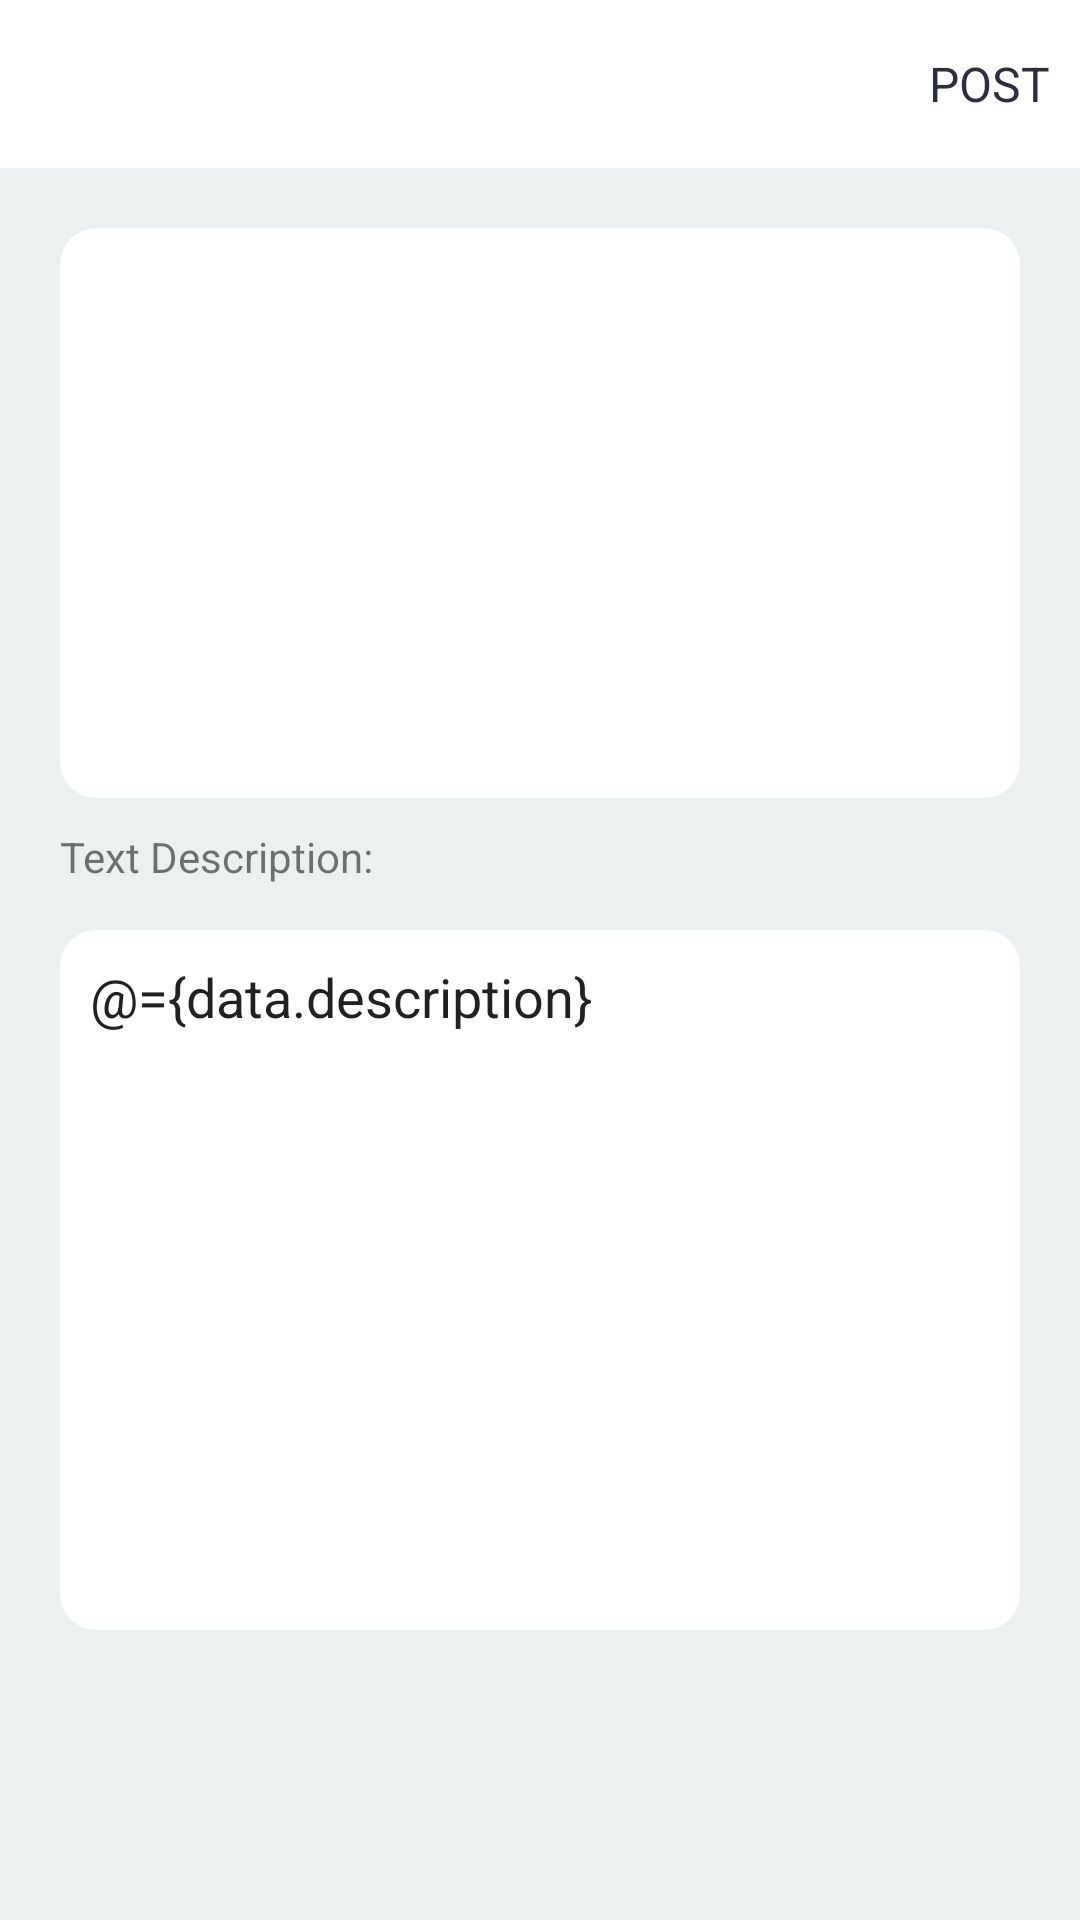

Android layout source for this screen:
<!-- AndroidManifest.xml: application theme Theme.Connect -->
<!-- res/layout/post_activity.xml -->
<?xml version="1.0" encoding="utf-8"?>
<layout>
    <data>

        <variable
            name="data"
            type="com.reactive.connect.model.PostClass" />
    </data>
<LinearLayout xmlns:android="http://schemas.android.com/apk/res/android"
    xmlns:app="http://schemas.android.com/apk/res-auto"
    xmlns:tools="http://schemas.android.com/tools"
    android:layout_width="match_parent"
    android:layout_height="match_parent"
    android:orientation="vertical"
    android:background="#ECF0F1"
    >

    <com.google.android.material.appbar.AppBarLayout
        android:id="@+id/bar"
        android:layout_width="match_parent"
        android:layout_height="wrap_content"
        android:background="?android:attr/windowBackground">

        <androidx.appcompat.widget.Toolbar
            android:id="@+id/toolbar"
            android:layout_width="match_parent"
            android:layout_height="wrap_content"
            android:background="?android:attr/windowBackground">

            <RelativeLayout
                android:layout_width="match_parent"
                android:layout_height="wrap_content">

                <ImageView
                    android:layout_width="wrap_content"
                    android:layout_height="wrap_content"
                    android:src="@drawable/ic_close"
                    android:id="@+id/close"
                    android:layout_alignParentLeft="true"
                    android:layout_alignParentStart="true" />


                <TextView
                    android:layout_width="wrap_content"
                    android:layout_height="wrap_content"
                    android:layout_marginRight="10dp"
                    android:text="POST"
                    android:id="@+id/post"
                    android:textSize="16sp"
                    android:layout_centerVertical="true"
                    android:textColor="@color/colorPrimary"
                    android:layout_alignParentRight="true"
                    android:layout_alignParentEnd="true" />

            </RelativeLayout>

        </androidx.appcompat.widget.Toolbar>
    </com.google.android.material.appbar.AppBarLayout>
    <ScrollView
        android:layout_width="match_parent"
        android:layout_height="match_parent">

        <LinearLayout
            android:layout_width="match_parent"
            android:layout_height="wrap_content"
            android:padding="20dp"
            android:orientation="vertical">

            <androidx.cardview.widget.CardView
                android:layout_width="match_parent"
                android:layout_height="190dp"
                app:cardElevation="0dp"
                app:cardCornerRadius="12dp">
                <ImageView
                    android:layout_width="match_parent"
                    android:layout_height="match_parent"
                    android:scaleType="centerCrop"
                    android:layout_gravity="center"
                    android:src="@drawable/placeholder"
                    android:id="@+id/image_added"/>
            </androidx.cardview.widget.CardView>


            <LinearLayout
                android:layout_marginTop="10dp"
                android:layout_width="match_parent"
                android:layout_height="wrap_content"
                android:orientation="vertical">
                <TextView
                    android:layout_width="wrap_content"
                    android:layout_height="wrap_content"
                    android:text="Text Description:"/>

                <androidx.cardview.widget.CardView
                    android:layout_width="match_parent"
                    android:layout_height="match_parent"
                    android:layout_marginTop="15dp"
                    app:cardElevation="0dp"
                    app:cardCornerRadius="12dp">

                    <EditText
                        android:layout_margin="10dp"
                        android:inputType="text|textMultiLine"
                        android:lines="10"
                        android:gravity="start"
                        android:layout_width="match_parent"
                        android:layout_height="wrap_content"
                        android:hint="Description....."
                        android:background="@color/white"
                        android:id="@+id/description"
                        android:text="@={data.description}"
                        />

                </androidx.cardview.widget.CardView>
            </LinearLayout>

        </LinearLayout>
    </ScrollView>


</LinearLayout>
</layout>
<!-- resources referenced by this layout -->
<resources>
  <color name="colorPrimary">#2c2f3d</color>
  <color name="white">#FFFFFFFF</color>
  <style name="Theme.Connect" parent="Theme.MaterialComponents.DayNight.NoActionBar">
          
          <item name="colorPrimary">@color/purple_500</item>
          <item name="colorPrimaryVariant">@color/purple_700</item>
          <item name="colorOnPrimary">@color/white</item>
          
          <item name="colorSecondary">@color/teal_200</item>
          <item name="colorSecondaryVariant">@color/teal_700</item>
          <item name="colorOnSecondary">@color/black</item>
          
          <item name="android:statusBarColor" tools:targetApi="l">?attr/colorPrimaryVariant</item>
          
      </style>
  <color name="purple_500">#FF6200EE</color>
  <color name="purple_700">#FF3700B3</color>
  <color name="teal_200">#FF03DAC5</color>
  <color name="teal_700">#FF018786</color>
  <color name="black">#FF000000</color>
</resources>
